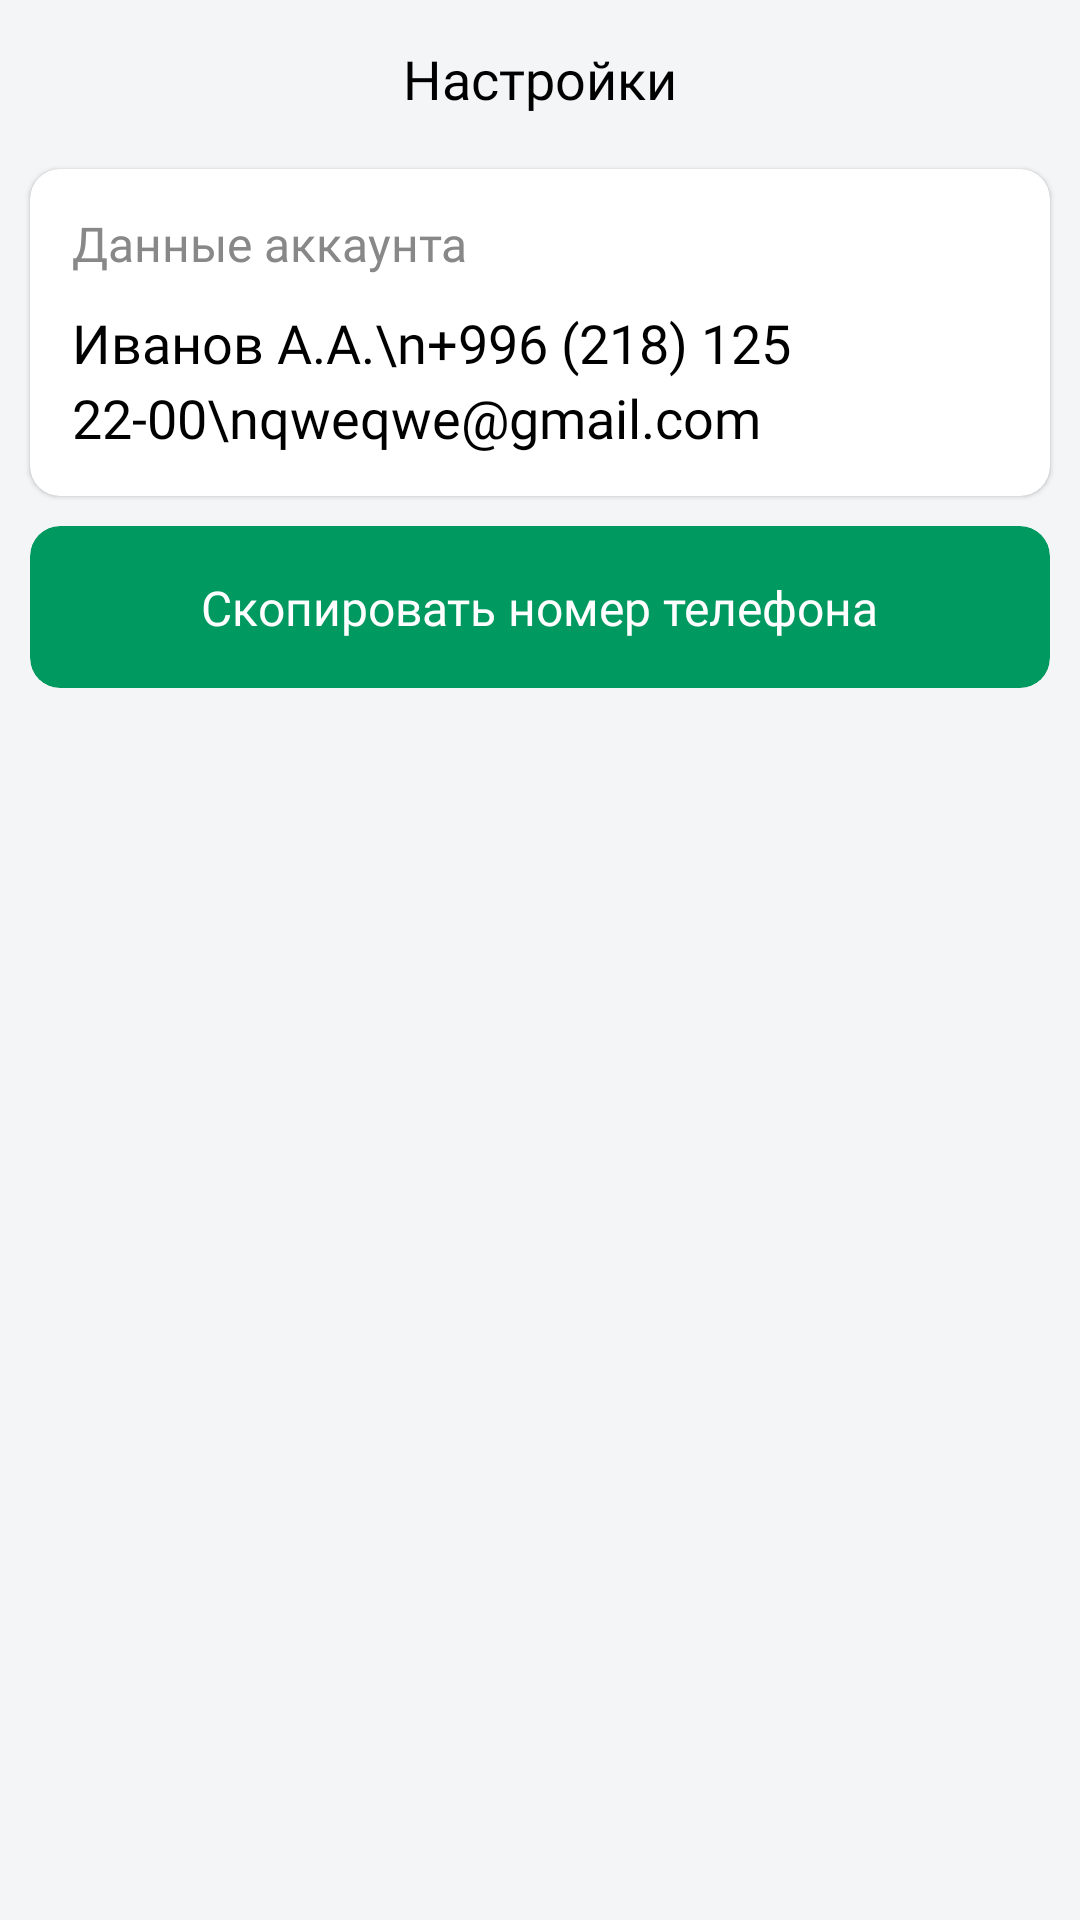

Produce the Android XML layout that renders to this screen, including the resource entries it uses.
<!-- AndroidManifest.xml: application theme Theme.BankDemoApp -->
<!-- res/layout/fragment_settings.xml -->
<?xml version="1.0" encoding="utf-8"?>
<androidx.constraintlayout.widget.ConstraintLayout xmlns:android="http://schemas.android.com/apk/res/android"
    xmlns:app="http://schemas.android.com/apk/res-auto"
    xmlns:tools="http://schemas.android.com/tools"
    android:layout_width="match_parent"
    android:layout_height="match_parent"
    tools:context=".screens.settigns.SettingsFragment">

    <TextView
        android:id="@+id/title"
        android:layout_width="wrap_content"
        android:layout_height="wrap_content"
        android:layout_marginTop="@dimen/_16dp"
        android:fontFamily="@font/semi_bold"
        android:text="Настройки"
        android:textColor="@color/title"
        android:textSize="@dimen/_20sp"
        app:layout_constraintEnd_toEndOf="parent"
        app:layout_constraintStart_toStartOf="parent"
        app:layout_constraintTop_toTopOf="parent" />

    <com.google.android.material.card.MaterialCardView
        android:id="@+id/settings_card"
        android:layout_width="match_parent"
        android:layout_height="wrap_content"
        android:layout_marginHorizontal="@dimen/_12dp"
        android:layout_marginTop="@dimen/_20dp"
        app:cardBackgroundColor="@color/card_bg"
        app:cardCornerRadius="@dimen/_12dp"
        app:cardElevation="@dimen/_2dp"
        app:layout_constraintTop_toBottomOf="@id/title"
        app:strokeWidth="@dimen/_0dp">

        <androidx.constraintlayout.widget.ConstraintLayout
            android:layout_width="match_parent"
            android:layout_height="match_parent"
            android:paddingBottom="@dimen/_16dp">

            <TextView
                android:id="@+id/settings_title"
                android:layout_width="match_parent"
                android:layout_height="wrap_content"
                android:layout_marginStart="@dimen/_16dp"
                android:layout_marginTop="@dimen/_16dp"
                android:layout_marginEnd="16dp"
                android:fontFamily="@font/medium"
                android:text="Данные аккаунта"
                android:textColor="@color/subtitle"
                android:textSize="@dimen/_18sp"
                app:layout_constraintStart_toStartOf="parent"
                app:layout_constraintTop_toTopOf="parent" />

            <TextView
                android:id="@+id/phone_text"
                android:layout_width="wrap_content"
                android:layout_height="wrap_content"
                android:layout_marginStart="@dimen/_16dp"
                android:layout_marginTop="@dimen/_12dp"
                android:layout_marginBottom="@dimen/_16dp"
                android:fontFamily="@font/semi_bold"
                android:lineSpacingExtra="@dimen/_5dp"
                android:text="Иванов А.А.\n+996 (218) 125 22-00\nqweqwe@gmail.com"
                android:textColor="@color/title"
                android:textSize="@dimen/_20sp"
                app:layout_constraintStart_toStartOf="parent"
                app:layout_constraintTop_toBottomOf="@id/settings_title" />

        </androidx.constraintlayout.widget.ConstraintLayout>

    </com.google.android.material.card.MaterialCardView>

    <com.google.android.material.card.MaterialCardView
        android:id="@+id/copy_phone_btn"
        android:layout_width="match_parent"
        android:layout_height="@dimen/_60dp"
        android:layout_marginHorizontal="@dimen/_12dp"
        android:layout_marginBottom="@dimen/_12dp"
        app:cardBackgroundColor="@color/green"
        app:cardCornerRadius="@dimen/_12dp"
        app:cardElevation="@dimen/_0dp"
        android:layout_marginTop="@dimen/_12dp"
        app:layout_constraintTop_toBottomOf="@id/settings_card"
        app:strokeWidth="@dimen/_0dp">

        <androidx.constraintlayout.widget.ConstraintLayout
            android:layout_width="match_parent"
            android:layout_height="match_parent">

            <TextView
                android:id="@+id/swap_text"
                android:layout_width="wrap_content"
                android:layout_height="wrap_content"
                android:fontFamily="@font/semi_bold"
                android:text="Скопировать номер телефона"
                android:textColor="@color/white"
                android:textSize="@dimen/_18sp"
                app:layout_constraintBottom_toBottomOf="parent"
                app:layout_constraintEnd_toEndOf="parent"
                app:layout_constraintStart_toStartOf="parent"
                app:layout_constraintTop_toTopOf="parent" />

        </androidx.constraintlayout.widget.ConstraintLayout>

    </com.google.android.material.card.MaterialCardView>

</androidx.constraintlayout.widget.ConstraintLayout>
<!-- resources referenced by this layout -->
<resources>
  <color name="card_bg">#FFFFFF</color>
  <color name="green">#009960</color>
  <color name="subtitle">#888888</color>
  <color name="title">#000000</color>
  <color name="white">#FFFFFFFF</color>
  <dimen name="_0dp">0dp</dimen>
  <dimen name="_12dp">12dp</dimen>
  <dimen name="_16dp">16dp</dimen>
  <dimen name="_18sp">18sp</dimen>
  <dimen name="_20dp">20dp</dimen>
  <dimen name="_20sp">20sp</dimen>
  <dimen name="_2dp">2dp</dimen>
  <dimen name="_5dp">5dp</dimen>
  <dimen name="_60dp">60dp</dimen>
  <style name="Theme.BankDemoApp" parent="Base.Theme.BankDemoApp" />
  <style name="Base.Theme.BankDemoApp" parent="Theme.Material3.Light.NoActionBar">
          <item name="colorPrimary">@color/green</item>
          <item name="android:windowBackground">@color/window_bg</item>
          <item name="bottomSheetDialogTheme">@style/ThemeOverlay.App.BottomSheetDialog</item>
      </style>
  <color name="window_bg">#F3F5F6</color>
  <style name="ThemeOverlay.App.BottomSheetDialog" parent="@style/ThemeOverlay.Material3.BottomSheetDialog">
          <item name="bottomSheetStyle">@style/BottomSheetDialog</item>
      </style>
  <style name="BottomSheetDialog" parent="Widget.Material3.BottomSheet.Modal">
          <item name="backgroundTint">@color/white</item>
      </style>
</resources>
